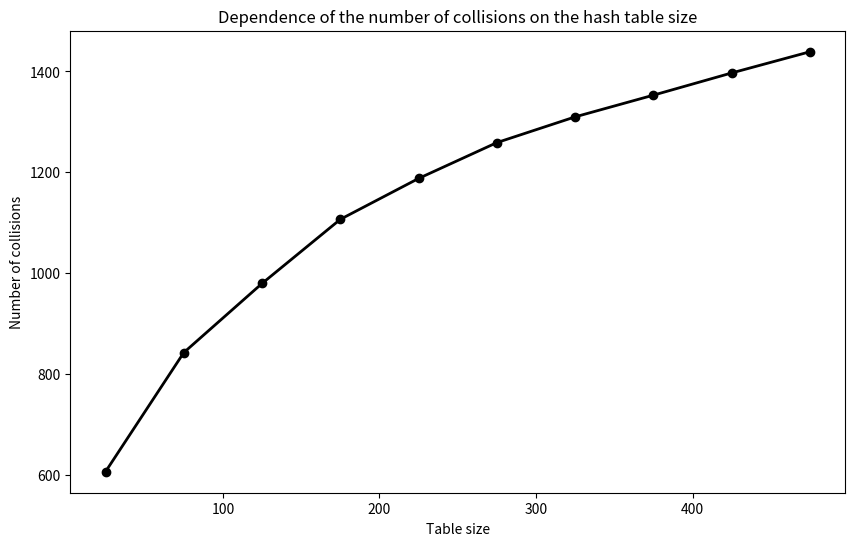

Write the Python code that produced this figure.
import matplotlib.pyplot as plt


def main():
    table_sizes = [25, 75, 125, 175, 225, 275, 325, 375, 425, 475]
    collisions = [607, 843, 980, 1107, 1188, 1259, 1310, 1353, 1397, 1439]

    plt.figure(figsize=(10, 6))
    plt.plot(table_sizes, collisions, marker='o', color='black', linestyle='-', linewidth=2)

    plt.title('Dependence of the number of collisions on the hash table size')
    plt.xlabel('Table size')
    plt.ylabel('Number of collisions')

    plt.show()


if __name__ == '__main__':
    main()
